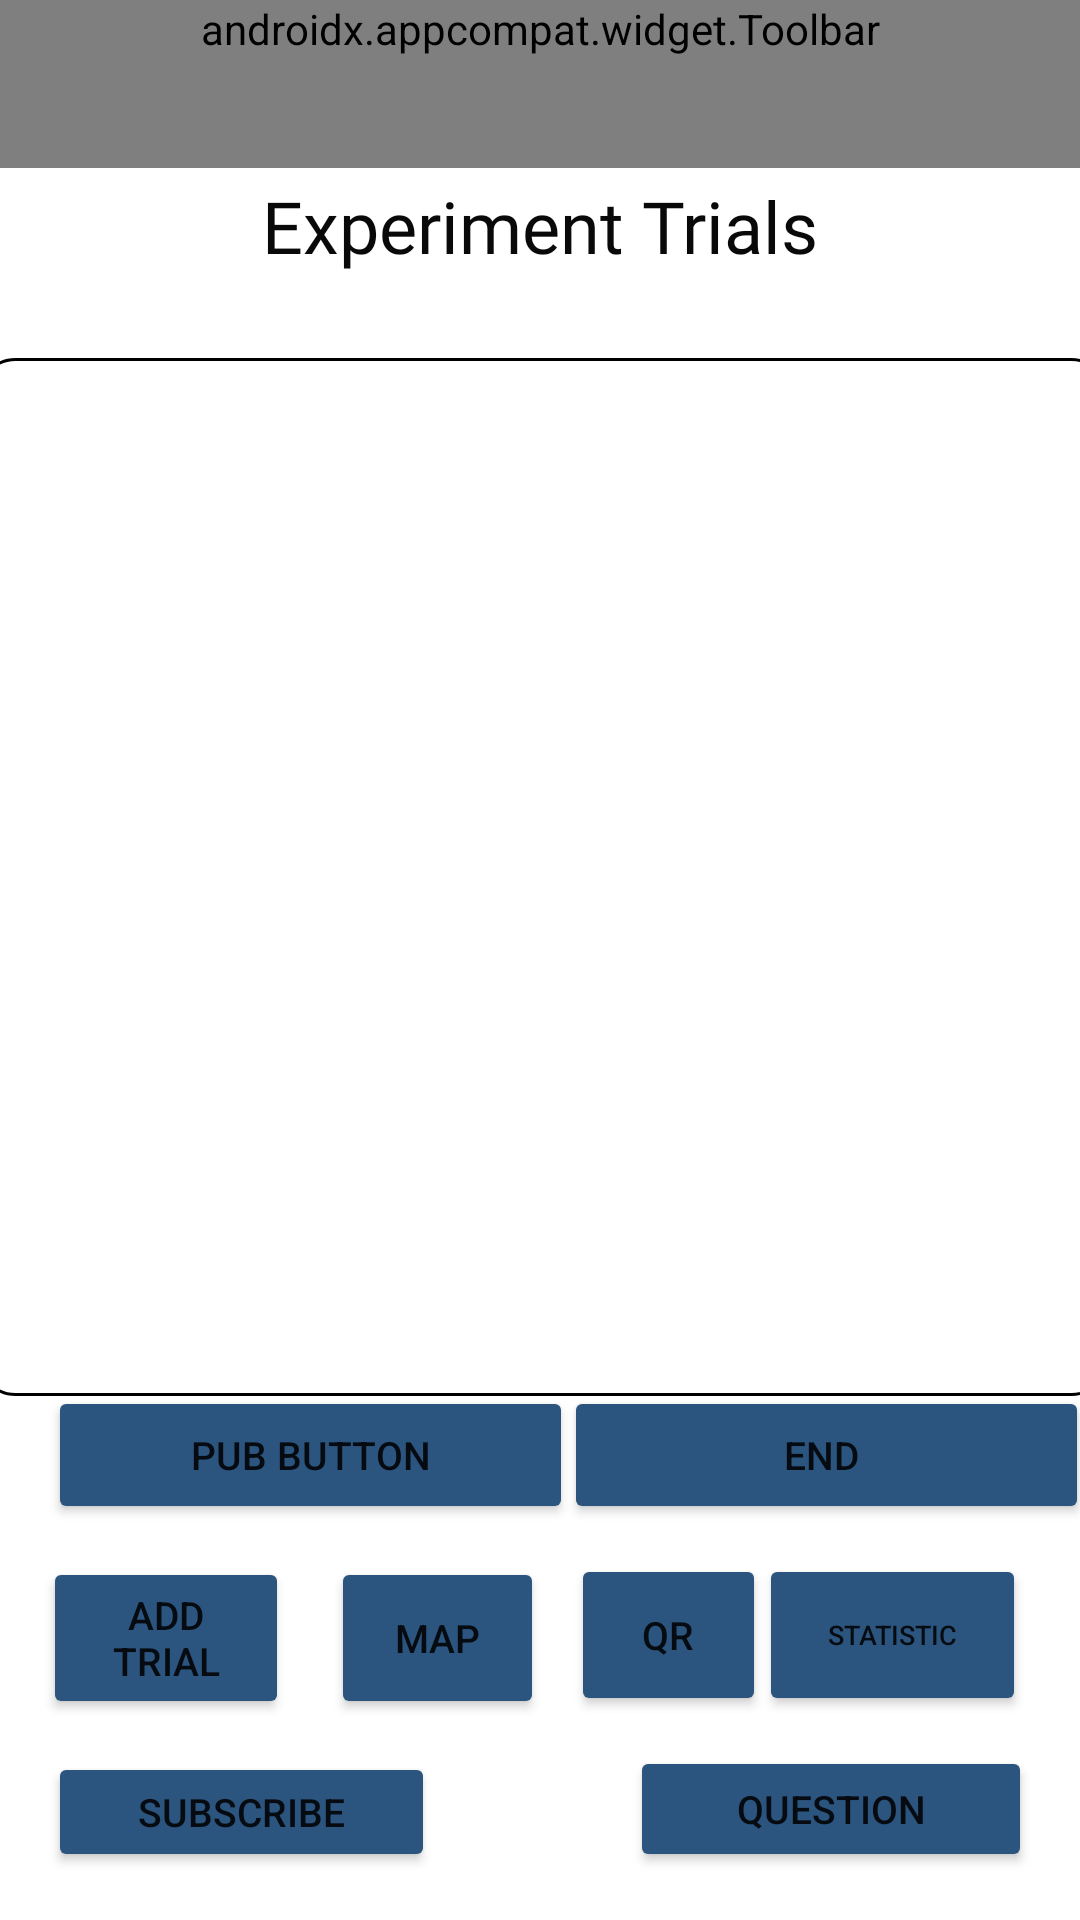

Here is an Android app screen rendered from its layout file. Give the layout XML and the strings, colors and styles it references.
<!-- AndroidManifest.xml: application theme Theme.CrowdFly -->
<!-- res/layout/activity_view_trial_log.xml -->
<?xml version="1.0" encoding="utf-8"?>
<androidx.drawerlayout.widget.DrawerLayout xmlns:android="http://schemas.android.com/apk/res/android"
    xmlns:app="http://schemas.android.com/apk/res-auto"
    xmlns:tools="http://schemas.android.com/tools"
    android:layout_width="match_parent"
    android:layout_height="match_parent"
    android:windowSoftInputMode="adjustPan"
    android:id="@+id/drawer_trials">

    <androidx.constraintlayout.widget.ConstraintLayout
        android:layout_width="match_parent"
        android:layout_height="match_parent">

        <androidx.appcompat.widget.Toolbar
            android:id="@+id/toolbar_trails"
            android:layout_width="0dp"
            android:layout_height="wrap_content"
            android:background="@color/bluejay"
            android:theme="?attr/actionBarTheme"
            android:minHeight="?attr/actionBarSize"
            app:layout_constraintEnd_toEndOf="parent"
            app:layout_constraintStart_toStartOf="parent"
            app:layout_constraintTop_toTopOf="parent"
            app:navigationIcon="@drawable/menu"/>


        <TextView
            android:id="@+id/trialTitle"
            android:layout_width="wrap_content"
            android:layout_height="wrap_content"
            android:fontFamily="@font/nexa_bold"
            android:text="Experiment Trials"
            android:textColor="#090909"
            android:textSize="24sp"
            app:layout_constraintBottom_toBottomOf="parent"
            app:layout_constraintEnd_toEndOf="parent"
            app:layout_constraintStart_toStartOf="parent"
            app:layout_constraintTop_toTopOf="parent"
            app:layout_constraintVertical_bias="0.097" />

        <ListView
            android:id="@+id/trialListView"
            android:layout_width="377dp"
            android:layout_height="346dp"
            android:layout_marginStart="2dp"
            android:layout_marginTop="28dp"
            android:layout_marginEnd="2dp"
            android:background="@drawable/edit_text_border"
            android:padding="8dp"
            app:layout_constraintEnd_toEndOf="parent"
            app:layout_constraintHorizontal_bias="0.466"
            app:layout_constraintStart_toStartOf="parent"
            app:layout_constraintTop_toBottomOf="@+id/trialTitle" />


        <Spinner
            android:id="@+id/dropDown"
            android:layout_width="336dp"
            android:layout_height="45dp"
            app:layout_constraintBottom_toTopOf="@+id/endButton"
            app:layout_constraintEnd_toEndOf="parent"
            app:layout_constraintHorizontal_bias="0.494"
            app:layout_constraintStart_toStartOf="parent"
            app:layout_constraintTop_toBottomOf="@+id/trialListView"
            app:layout_constraintVertical_bias="0.519" />

        <Button
            android:id="@+id/QRButton"
            android:layout_width="65dp"
            android:layout_height="54dp"
            android:textSize="13dp"
            android:backgroundTint="@color/bluejay"
            android:text="QR"
            app:layout_constraintBottom_toTopOf="@+id/questionButton"
            app:layout_constraintEnd_toEndOf="parent"
            app:layout_constraintHorizontal_bias="0.473"
            app:layout_constraintStart_toEndOf="@+id/addButton"
            app:layout_constraintTop_toBottomOf="@+id/endButton" />

        <Button
            android:id="@+id/addButton"
            android:layout_width="82dp"
            android:layout_height="54dp"
            android:backgroundTint="@color/bluejay"
            android:text="Add Trial"
            android:textSize="13dp"
            app:layout_constraintBottom_toTopOf="@+id/subButton"
            app:layout_constraintEnd_toEndOf="parent"
            app:layout_constraintHorizontal_bias="0.051"
            app:layout_constraintStart_toStartOf="parent"
            app:layout_constraintTop_toBottomOf="@+id/endButton" />

        <Button
            android:id="@+id/questionButton"
            android:layout_width="134dp"
            android:layout_height="42dp"
            android:layout_marginEnd="16dp"
            android:layout_marginBottom="16dp"
            android:backgroundTint="@color/bluejay"
            android:textSize="13dp"
            android:text="Question"
            app:layout_constraintBottom_toBottomOf="parent"
            app:layout_constraintEnd_toEndOf="parent" />

        <Button
            android:id="@+id/subButton"
            android:layout_width="129dp"
            android:layout_height="40dp"
            android:layout_marginStart="16dp"
            android:layout_marginBottom="16dp"
            android:backgroundTint="@color/bluejay"
            android:text="@string/subscribe"
            android:textSize="13dp"
            app:layout_constraintBottom_toBottomOf="parent"
            app:layout_constraintEnd_toStartOf="@+id/questionButton"
            app:layout_constraintHorizontal_bias="0.0"
            app:layout_constraintStart_toStartOf="parent" />

        <Button
            android:id="@+id/endButton"
            android:layout_width="175dp"
            android:layout_height="46dp"
            android:layout_marginBottom="132dp"
            android:backgroundTint="@color/bluejay"
            android:text="END "
            android:textSize="13dp"
            app:layout_constraintBottom_toBottomOf="parent"
            app:layout_constraintEnd_toEndOf="parent"
            app:layout_constraintHorizontal_bias="0.545"
            app:layout_constraintStart_toEndOf="@+id/pubButton" />

        <Button
            android:id="@+id/pubButton"
            android:layout_width="175dp"
            android:layout_height="46dp"
            android:layout_marginStart="16dp"
            android:layout_marginBottom="132dp"
            android:backgroundTint="@color/bluejay"
            android:text="PUB BUTTON"
            android:textSize="13dp"
            app:layout_constraintBottom_toBottomOf="parent"
            app:layout_constraintStart_toStartOf="parent" />

        <Button
            android:id="@+id/mapButton"
            android:layout_width="71dp"
            android:layout_height="54dp"
            android:layout_marginStart="16dp"
            android:layout_marginEnd="16dp"
            android:backgroundTint="@color/bluejay"
            android:text="Map"
            android:textSize="13dp"
            app:layout_constraintBottom_toTopOf="@+id/subButton"
            app:layout_constraintEnd_toStartOf="@+id/QRButton"
            app:layout_constraintHorizontal_bias="0.238"
            app:layout_constraintStart_toEndOf="@+id/addButton"
            app:layout_constraintTop_toBottomOf="@+id/endButton" />

        <Button
            android:id="@+id/statisticButton"
            android:layout_width="89dp"
            android:layout_height="54dp"
            android:layout_marginEnd="18dp"
            android:backgroundTint="@color/bluejay"
            android:text="STATISTIC"
            android:textSize="9dp"
            app:layout_constraintBottom_toTopOf="@+id/questionButton"
            app:layout_constraintEnd_toEndOf="parent"
            app:layout_constraintTop_toBottomOf="@+id/endButton" />

    </androidx.constraintlayout.widget.ConstraintLayout>

    <com.google.android.material.navigation.NavigationView
        android:id="@+id/nav_view_trials"
        android:layout_width="wrap_content"
        android:layout_height="match_parent"
        app:headerLayout="@layout/nav_header"
        app:menu="@menu/nav_drawer_menu"
        android:layout_gravity="start"
        />

</androidx.drawerlayout.widget.DrawerLayout>
<!-- res/layout/nav_header.xml (included above) -->
<?xml version="1.0" encoding="utf-8"?>
<LinearLayout
    xmlns:android="http://schemas.android.com/apk/res/android"
    xmlns:app="http://schemas.android.com/apk/res-auto"
    android:layout_width="match_parent"
    android:layout_height="230dp"
    android:background="@drawable/nav_background"
    android:gravity="bottom"
    android:orientation="vertical">


    <TextView
        android:id="@+id/userDisplayID"
        android:layout_width="105dp"
        android:layout_height="42dp"
        android:text="@string/username"
        android:textSize="20sp"
        android:paddingLeft="8dp"
        android:textColor="@color/white"/>
    <TextView
        android:id="@+id/userFBID"
        android:layout_width="370dp"
        android:layout_height="42dp"
        android:text="userID"
        android:paddingLeft="8dp"
        android:textColor="@color/white"/>


</LinearLayout>
<!-- resources referenced by this layout -->
<resources>
  <color name="bluejay">#2B547E</color>
  <color name="white">#FFFFFFFF</color>
  <!-- drawable edit_text_border (drawable) -->
  <?xml version="1.0" encoding="utf-8"?>
  <shape
      xmlns:android="http://schemas.android.com/apk/res/android"
      android:shape="rectangle">
      <solid
          android:color="@color/transparent"/>
  
      <corners
          android:bottomRightRadius="12dp"
          android:bottomLeftRadius="12dp"
          android:topLeftRadius="12dp"
          android:topRightRadius="12dp"/>
      <stroke
          android:color="#000000"
          android:width="1dp"/>
  </shape>
  <!-- drawable menu (drawable) -->
  <?xml version="1.0" encoding="utf-8"?>
  <layer-list xmlns:android="http://schemas.android.com/apk/res/android">
  
      <item
          android:top="6dp"
          android:left="4dp"
          android:right="4dp"
          android:bottom="22dp"
          android:drawable="@drawable/hamburger_line"/>
      <item
          android:top="14dp"
          android:left="4dp"
          android:right="4dp"
          android:bottom="14dp"
          android:drawable="@drawable/hamburger_line"/>
      <item
          android:top="22dp"
          android:left="4dp"
          android:right="4dp"
          android:bottom="6dp"
          android:drawable="@drawable/hamburger_line"/>
  </layer-list>
  <string name="subscribe">Subscribe</string>
  <string name="username"><b>User ID: </b></string>
  <style name="Theme.CrowdFly" parent="Theme.MaterialComponents.DayNight.DarkActionBar">
          
          <item name="colorPrimary">@color/midnight</item>
          <item name="colorPrimaryVariant">@color/bluejay</item>
          <item name="colorOnPrimary">@color/white</item>
          
          <item name="colorSecondary">@color/teal_200</item>
          <item name="colorSecondaryVariant">@color/teal_700</item>
          <item name="colorOnSecondary">@color/black</item>
          
          <item name="windowNoTitle">true</item>
          <item name="windowActionBar">false</item>
          <item name="android:statusBarColor" tools:targetApi="l">?attr/colorPrimaryVariant</item>
          
      </style>
  <color name="transparent">#00FFFFFF</color>
  <color name="midnight">#151B54</color>
  <color name="teal_200">#FF03DAC5</color>
  <color name="teal_700">#FF018786</color>
  <color name="black">#FF000000</color>
</resources>
